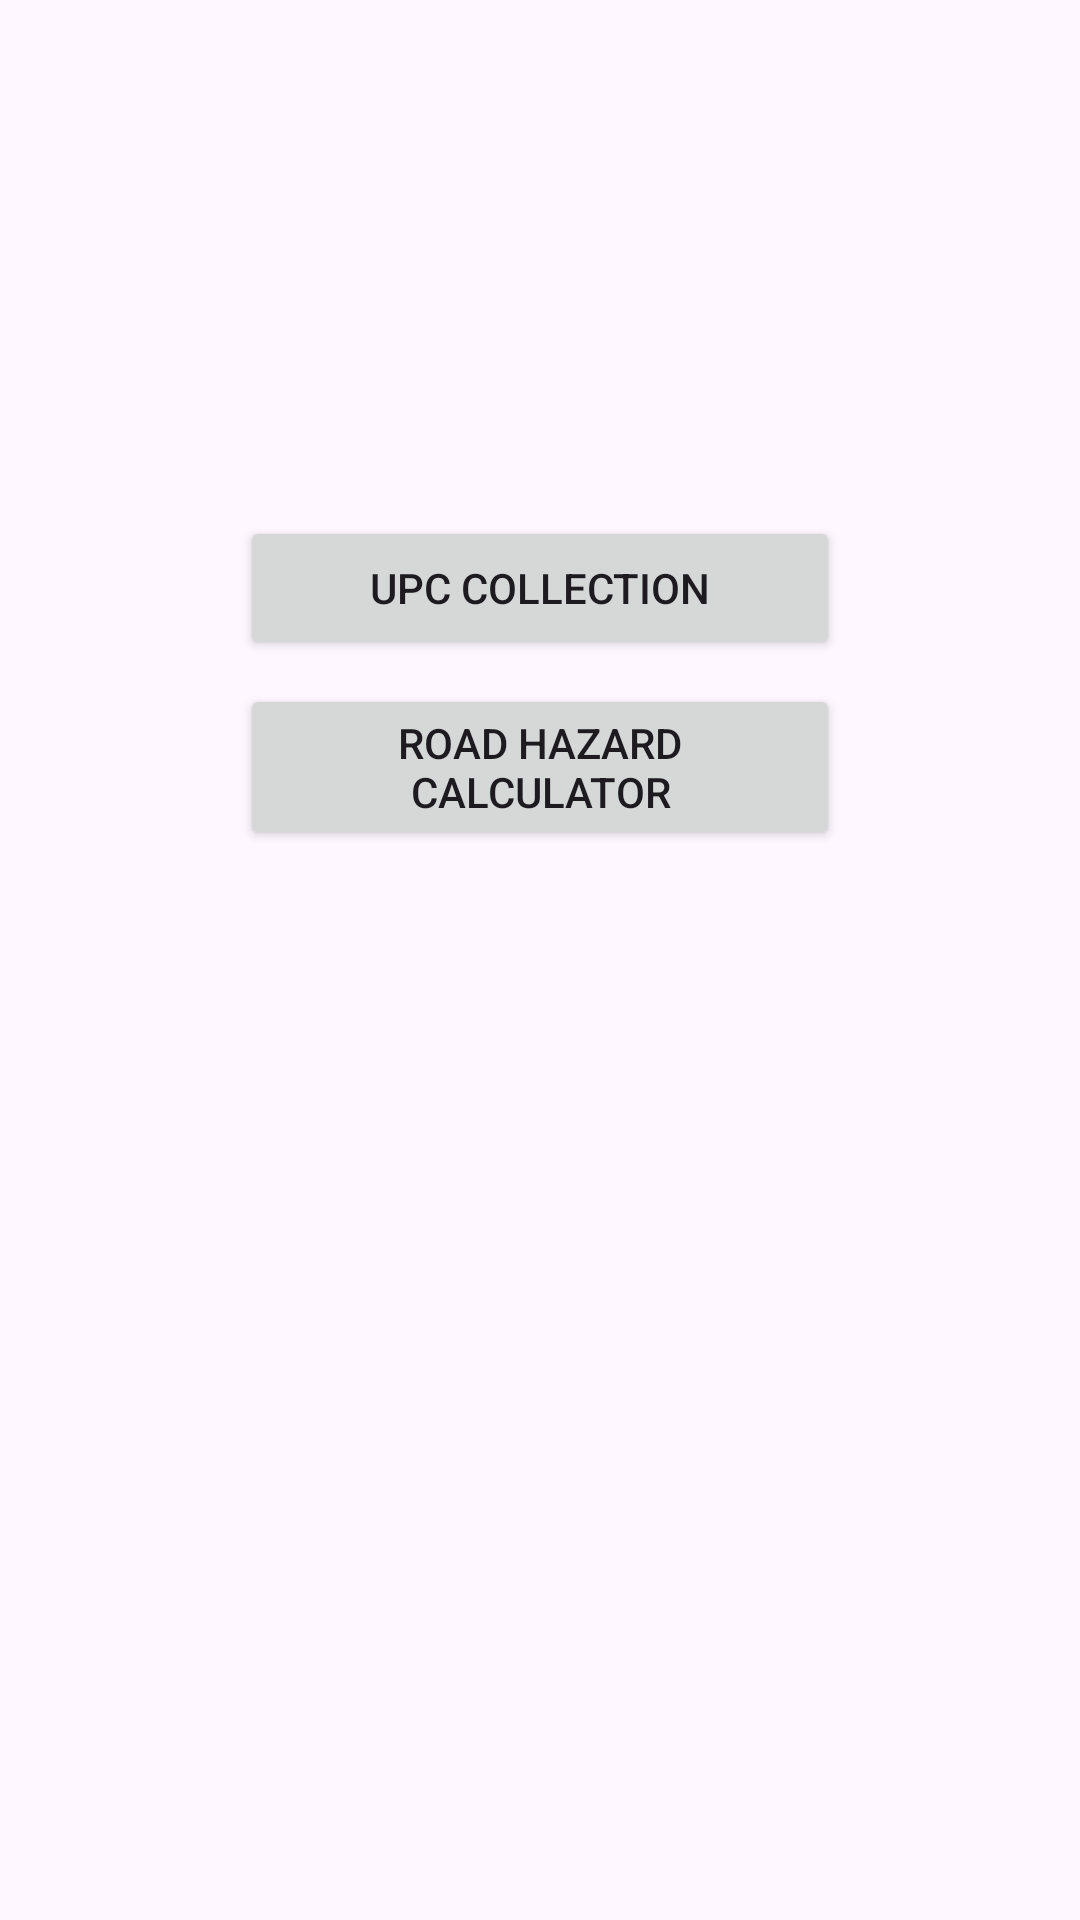

Layout XML and referenced resources for this Android screen:
<!-- AndroidManifest.xml: application theme Theme.ACCToolkit -->
<!-- res/layout/activity_main.xml -->
<?xml version="1.0" encoding="utf-8"?>
<androidx.constraintlayout.widget.ConstraintLayout xmlns:android="http://schemas.android.com/apk/res/android"
    xmlns:app="http://schemas.android.com/apk/res-auto"
    xmlns:tools="http://schemas.android.com/tools"
    android:id="@+id/main"
    android:layout_width="match_parent"
    android:layout_height="match_parent"
    tools:context=".MainActivity">

    <Button
        android:id="@+id/button2"
        android:layout_width="200dp"
        android:layout_height="wrap_content"
        android:layout_marginTop="8dp"
        android:text="@string/button2"
        app:layout_constraintEnd_toEndOf="parent"
        app:layout_constraintHorizontal_bias="0.5"
        app:layout_constraintStart_toStartOf="parent"
        app:layout_constraintTop_toBottomOf="@+id/button1" />

    <Button
        android:id="@+id/button1"
        android:layout_width="200dp"
        android:layout_height="wrap_content"
        android:layout_marginTop="120dp"
        android:text="@string/button1"
        app:layout_constraintEnd_toEndOf="parent"
        app:layout_constraintHorizontal_bias="0.5"
        app:layout_constraintStart_toStartOf="parent"
        app:layout_constraintTop_toBottomOf="@+id/imageView1" />

    <ImageView
        android:id="@+id/imageView1"
        android:layout_width="wrap_content"
        android:layout_height="wrap_content"
        android:layout_marginTop="52dp"
        app:layout_constraintEnd_toEndOf="parent"
        app:layout_constraintHorizontal_bias="0.498"
        app:layout_constraintStart_toStartOf="parent"
        app:layout_constraintTop_toTopOf="parent"
        tools:srcCompat="@tools:sample/avatars" />
</androidx.constraintlayout.widget.ConstraintLayout>
<!-- resources referenced by this layout -->
<resources>
  <string name="button1">UPC Collection</string>
  <string name="button2">Road Hazard Calculator</string>
  <style name="Theme.ACCToolkit" parent="Base.Theme.ACCToolkit" />
  <style name="Base.Theme.ACCToolkit" parent="Theme.Material3.DayNight.NoActionBar">
          
          
      </style>
</resources>
